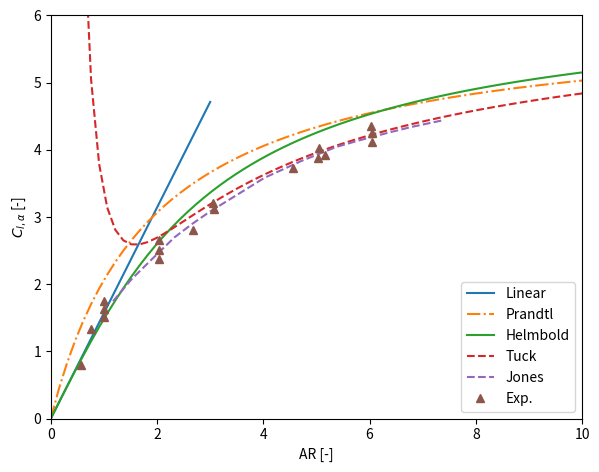

Write Python code to recreate this figure.
"""
Aerodynamic coefficients for typical wings

References:
  [1] Tuck (1993):  Some accurate solutions of the lifting surface integral equation. J. Austral. Math. Soc. Ser. B 35127–144.
  [2] Katz, Plotkin (2001): A. Low-Speed Aerodynamics, 2nd Edition. Cambridge University Press
  [3] Branlard (2011): Wind turbine tip-loss corrections, review, implementation and investigation of new models. Appendix B. Figure B.1 
  [4] Branlard (2017): Wind turbine aerodynamics and vorticity based method, Springer. Chapter 45. Figure 45.3

"""
import numpy as np



def CLalpha_models(AR, wingtype, model):
    """ Lift slope for different wing types according to different model 
    INPUTS:
     - AR: aspect ratio of the wing (array like)
     - wingtype: string for the wing type, in ['rectangular_flatplate']
     - model: string for the model to use:
          if 'rectangular_flatplate', model in ['prandtl, 'helmbold', linear', 'tuck', 'jones', 'exp1']
    OUTPUTS:
     - AR (

    Example:
        AR    = np.linspace(0,15,100)
        AR, CLAp = CLalpha_models(AR  , 'rectangular_flatplate', 'Prandtl')

    """
    AR = np.asarray(AR)

    if wingtype.lower()=='rectangular_flatplate':
        if model.lower()=='prandtl':
            # Prandtl  [3]
            # TODO
            a0=5.989;
            #a0=2*np.pi
            xp=AR
            tau=0.0000055;
            Clalpha=a0/(1+a0/(np.pi*xp)*(1+tau));

        elif model.lower()=='helmbold':
            # Helmbold 1942 [3]
            a0=2*np.pi
            xh=AR
            Clalpha=a0/(np.sqrt(1+(a0/(np.pi*xh))**2)+ a0/(np.pi*xh));
        elif model.lower()=='linear':
            # Linear slope
            Clalpha=0.5*np.pi*AR

        elif model.lower()=='tuck':
            # Tuck 1993 [1]
            Clalpha=2*np.pi-np.pi*1/AR*(np.log(AR)+2.5620)+1.404*(1/AR)**2 *(np.log(AR)+3.645)
        elif model.lower()=='jones':
            # TODO I might have extracted that from a plot
            # [3]
            Jones =np.array([
                [1.1211,1.4700,1.8628,2.2775,2.6050,2.9435,3.3912,3.9700,4.6692,5.3248,5.7620,6.2867,6.7348,7.3252],
                [1.7463,2.0740,2.3799,2.6967,2.8935,3.0794,3.2981,3.5825,3.8344,4.0426,4.1414,4.2512,4.3392,4.4382]])
            AR      = Jones[0,:]+0.05
            Clalpha = Jones[1,:]
        elif model.lower()=='exp1':
            # [3]
            FlatPlateExp = np.array([
               [1.9937,1.9823,1.9941,2.6271,3.0199,3.0087,4.5055,5.0077,5.1065,4.9753,5.9918,6.0023,5.9692,0.5225,0.7067,0.9574,0.9577,0.9570],
               [2.5109,2.6526,2.3801,2.8063,3.1231,3.2103,3.7251,4.0203,3.9223,3.8785,4.1090,4.2508,4.3598,0.7968,1.3313,1.6261,1.5171,1.7461]])
            AR      = FlatPlateExp[0,:]+0.05
            Clalpha = FlatPlateExp[1,:]

        else:
            raise NotImplementedError('model', model)

    else:
        raise NotImplementedError('wingtype', wingtype)

    return AR,Clalpha



if __name__ == '__main__':
    import matplotlib.pyplot as plt
    AR = np.linspace(0,15,100)
    ARL = np.linspace(0,3,2)
    _, CLAp = CLalpha_models(AR  , 'rectangular_flatplate', 'Prandtl')
    _, CLAP = CLalpha_models(AR  , 'rectangular_flatplate', 'Prandtl')
    _, CLAH = CLalpha_models(AR  , 'rectangular_flatplate', 'Helmbold')
    _, CLAT = CLalpha_models(AR  , 'rectangular_flatplate', 'Tuck')
    _  , CLAL = CLalpha_models(ARL , 'rectangular_flatplate', 'linear')
    ARJ, CLAJ = CLalpha_models(AR  , 'rectangular_flatplate', 'Jones')
    ARE, CLAE = CLalpha_models(AR  , 'rectangular_flatplate', 'exp1')

    fig,ax = plt.subplots(1, 1, sharey=False, figsize=(6.4,4.8)) # (6.4,4.8)
    fig.subplots_adjust(left=0.12, right=0.95, top=0.95, bottom=0.11, hspace=0.20, wspace=0.20)

    ax.plot(ARL, CLAL , '-'   , label='Linear')
    ax.plot(AR , CLAP , '-.'   , label='Prandtl')
    ax.plot(AR , CLAH , '-'   , label='Helmbold')
    ax.plot(AR , CLAT , '--'   , label='Tuck')
    ax.plot(ARJ, CLAJ , '--'   , label='Jones')
    ax.plot(ARE, CLAE , '^'   , label='Exp.')
    ax.set_xlabel(r'AR [-]')
    ax.set_ylabel(r'$C_{l,\alpha}$ [-]')
    ax.set_ylim([0,6])
    ax.set_xlim([0,10])
    ax.legend()
    plt.show()
